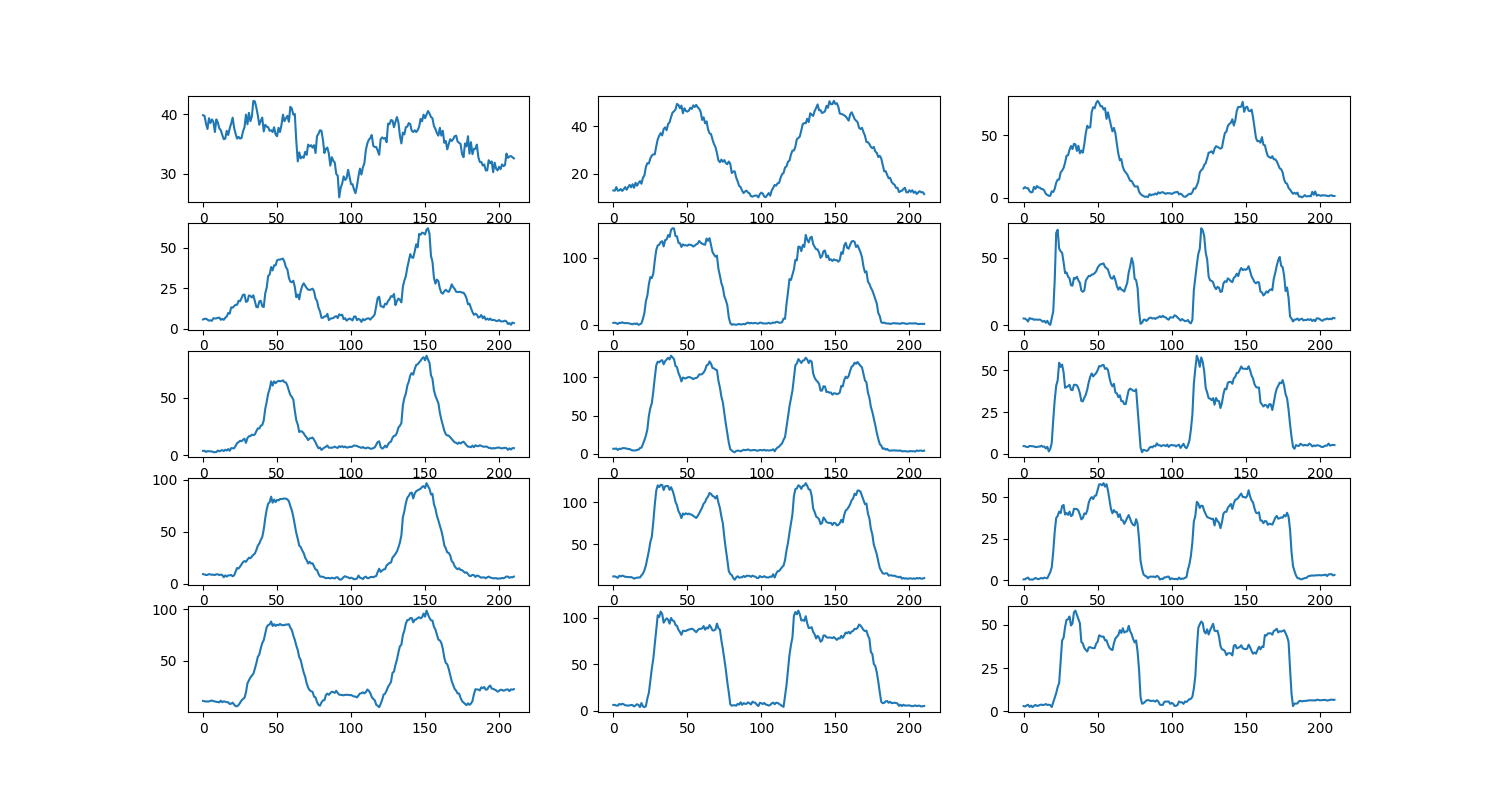

The data file committed next to this chart (first rows):
, thumb_1, thumb_2, thumb_3, index_finger_1, index_finger_2, index_finger_3, middle_finger_1, middle_finger_2, middle_finger_3, ring_finger_1, ring_finger_2, ring_finger_3, pinky_1, pinky_2, pinky_3
angles for frame_0, 39.8, 13.1, 7.6, 5.6, 3.1, 5.0, 3.6, 6.3, 4.7, 9.1, 12.1, 0.4, 10.8, 6.1, 3.1
angles for frame_1, 39.7, 13.0, 8.6, 6.0, 3.3, 4.9, 3.7, 6.3, 4.6, 8.8, 12.2, 0.5, 10.6, 6.2, 2.9
angles for frame_2, 38.4, 14.5, 7.7, 6.1, 2.7, 4.1, 2.7, 6.7, 4.2, 8.2, 11.4, 1.1, 10.2, 5.4, 3.5
angles for frame_3, 37.5, 13.0, 7.7, 5.5, 1.4, 2.8, 3.4, 4.7, 4.1, 8.4, 10.4, 1.5, 10.4, 5.3, 3.9
angles for frame_4, 39.3, 13.1, 5.4, 4.9, 3.2, 5.3, 3.3, 6.4, 4.8, 9.1, 12.9, 0.3, 10.3, 7.2, 2.7
angles for frame_5, 38.5, 13.7, 4.4, 5.1, 3.0, 4.8, 3.2, 6.0, 4.7, 8.8, 12.1, 0.4, 11.0, 6.4, 3.4
angles for frame_6, 39.1, 12.9, 4.7, 4.8, 3.9, 4.8, 3.1, 6.9, 4.6, 8.5, 13.1, 0.2, 11.2, 7.4, 2.5
angles for frame_7, 38.7, 13.6, 8.8, 6.4, 3.0, 4.0, 2.6, 7.2, 4.5, 8.5, 12.5, 0.7, 10.7, 6.8, 3.3
angles for frame_8, 37.0, 14.5, 7.2, 6.2, 2.7, 4.3, 2.4, 6.9, 4.1, 8.3, 11.6, 1.3, 10.4, 5.7, 3.8
angles for frame_9, 39.1, 13.4, 9.5, 6.3, 3.0, 4.1, 2.7, 6.6, 4.2, 8.9, 11.6, 0.8, 9.9, 5.6, 3.2
angles for frame_10, 38.6, 14.5, 8.3, 6.6, 2.5, 4.1, 3.9, 5.9, 4.4, 8.9, 11.3, 0.5, 9.8, 5.4, 3.4
angles for frame_11, 37.6, 15.4, 8.1, 6.8, 2.2, 4.2, 3.2, 6.0, 4.4, 8.2, 11.3, 0.9, 9.5, 5.6, 3.8
angles for frame_12, 37.3, 14.4, 7.1, 5.4, 1.5, 3.5, 3.9, 4.8, 4.9, 8.6, 11.3, 1.3, 11.1, 6.1, 4.0
angles for frame_13, 36.5, 15.7, 7.0, 6.0, 0.9, 2.6, 4.2, 4.0, 4.3, 8.2, 10.6, 0.9, 9.6, 5.9, 3.7
angles for frame_14, 35.8, 14.2, 5.7, 5.4, 2.2, 3.3, 3.5, 4.2, 4.4, 6.1, 9.5, 1.5, 10.5, 4.5, 3.9
angles for frame_15, 35.9, 16.3, 3.2, 6.7, 1.4, 1.8, 4.6, 4.0, 3.3, 7.9, 10.2, 1.2, 10.1, 5.6, 4.3
angles for frame_16, 37.2, 15.1, 2.4, 7.4, 2.3, 3.3, 3.9, 4.9, 4.3, 6.7, 10.5, 1.1, 9.6, 6.9, 3.8
angles for frame_17, 36.5, 16.2, 1.6, 9.6, 0.2, 1.1, 5.2, 5.0, 1.5, 7.9, 10.9, 3.0, 9.6, 6.1, 3.9
angles for frame_18, 37.6, 17.0, 1.7, 9.2, 1.1, 0.3, 3.7, 7.3, 3.0, 7.9, 10.8, 4.8, 7.9, 3.8, 3.7
angles for frame_19, 38.4, 15.9, 5.3, 13.1, 2.4, 5.2, 6.0, 7.8, 6.7, 8.3, 13.4, 7.7, 8.2, 8.2, 2.6
angles for frame_20, 39.4, 18.4, 4.7, 12.9, 9.1, 10.2, 5.9, 12.5, 20.4, 7.0, 15.4, 17.1, 9.2, 4.5, 5.2
angles for frame_21, 37.7, 19.4, 7.2, 13.9, 18.0, 33.4, 5.9, 17.7, 32.3, 7.9, 19.4, 29.2, 7.3, 3.7, 7.8
angles for frame_22, 36.7, 23.0, 12.1, 14.7, 35.5, 68.5, 7.9, 23.6, 40.8, 11.5, 25.2, 37.6, 5.8, 4.9, 10.6
angles for frame_23, 35.9, 24.5, 14.6, 14.7, 43.8, 70.9, 10.4, 31.8, 44.1, 15.0, 33.6, 38.8, 5.7, 13.1, 14.1
angles for frame_24, 36.2, 24.4, 14.6, 17.2, 60.6, 56.9, 11.2, 49.6, 54.6, 14.5, 42.2, 41.4, 6.9, 19.2, 16.5
angles for frame_25, 35.9, 26.5, 20.3, 16.9, 71.3, 54.9, 12.4, 59.9, 52.1, 16.3, 52.9, 40.5, 9.0, 32.5, 29.2
angles for frame_26, 36.0, 27.7, 21.8, 18.8, 69.8, 53.8, 12.0, 66.1, 53.5, 18.5, 59.1, 44.8, 11.3, 45.3, 41.1
angles for frame_27, 37.1, 28.2, 23.9, 20.9, 76.3, 46.8, 13.3, 81.5, 48.8, 20.7, 76.5, 45.4, 12.8, 56.0, 42.6
angles for frame_28, 37.8, 28.2, 28.1, 21.0, 95.7, 38.7, 14.2, 99.9, 39.6, 21.7, 97.1, 39.6, 13.9, 71.5, 48.8
angles for frame_29, 39.9, 31.6, 33.7, 16.5, 111.6, 39.2, 10.6, 116.0, 40.1, 20.9, 113.8, 40.6, 19.1, 88.1, 53.0
angles for frame_30, 38.3, 34.5, 34.0, 16.9, 118.4, 36.1, 14.8, 120.8, 40.6, 23.1, 119.9, 39.4, 28.0, 102.9, 53.3
angles for frame_31, 40.2, 36.0, 38.4, 20.5, 119.4, 34.8, 16.3, 119.9, 41.4, 24.9, 117.8, 41.4, 30.8, 101.0, 54.9
angles for frame_32, 38.8, 37.1, 41.4, 20.2, 123.4, 29.7, 16.5, 121.9, 38.4, 24.4, 120.6, 38.7, 33.6, 106.9, 49.7
angles for frame_33, 39.6, 36.1, 39.0, 19.2, 124.7, 29.4, 17.7, 122.8, 38.2, 26.1, 120.4, 39.3, 35.5, 104.3, 50.9
angles for frame_34, 42.2, 38.8, 43.2, 20.6, 116.9, 35.2, 17.3, 117.3, 41.4, 27.7, 114.4, 43.1, 37.3, 94.9, 57.3
angles for frame_35, 42.1, 39.5, 42.7, 17.1, 126.3, 34.6, 17.9, 121.4, 41.4, 28.9, 118.8, 43.0, 42.1, 97.5, 58.3
angles for frame_36, 41.1, 38.3, 37.5, 13.4, 127.1, 36.0, 20.7, 123.6, 41.1, 32.2, 119.2, 43.0, 47.4, 99.5, 55.9
angles for frame_37, 39.8, 40.9, 41.6, 13.1, 133.8, 33.3, 23.2, 125.9, 39.3, 36.5, 119.1, 42.0, 53.7, 98.2, 53.5
angles for frame_38, 38.2, 41.6, 35.6, 16.8, 131.1, 31.5, 23.0, 123.7, 36.4, 38.5, 114.6, 39.6, 55.9, 93.8, 51.0
angles for frame_39, 38.9, 43.8, 37.8, 17.2, 141.5, 25.7, 25.5, 128.6, 31.7, 42.0, 117.7, 36.7, 62.1, 100.0, 40.2
angles for frame_40, 39.4, 45.7, 36.1, 13.8, 143.9, 24.8, 26.1, 126.4, 31.5, 44.7, 113.8, 37.5, 67.0, 97.2, 39.3
angles for frame_41, 37.1, 46.2, 43.0, 13.3, 143.6, 25.8, 30.1, 124.1, 33.7, 52.0, 108.1, 40.3, 69.8, 96.7, 36.7
angles for frame_42, 38.2, 47.0, 51.7, 21.7, 132.3, 33.2, 40.0, 115.2, 35.5, 62.7, 100.3, 39.9, 76.4, 92.3, 35.6
angles for frame_43, 37.9, 49.3, 57.6, 25.3, 131.9, 34.9, 46.3, 113.6, 38.7, 71.4, 96.2, 42.1, 82.6, 91.5, 34.7
angles for frame_44, 37.8, 48.9, 56.0, 32.6, 122.3, 36.7, 53.4, 105.9, 43.0, 77.0, 89.3, 46.9, 84.6, 87.2, 37.0
angles for frame_45, 37.2, 47.5, 56.4, 33.4, 121.7, 36.5, 57.4, 101.4, 46.2, 78.3, 86.2, 49.1, 85.1, 84.8, 37.2
angles for frame_46, 37.3, 48.6, 68.6, 38.1, 116.1, 37.6, 64.1, 94.8, 48.2, 83.7, 81.1, 50.2, 88.0, 81.8, 36.8
angles for frame_47, 37.0, 45.4, 72.4, 36.0, 120.0, 37.8, 60.4, 100.0, 46.4, 77.9, 86.6, 49.0, 83.7, 86.1, 36.6
angles for frame_48, 37.8, 47.5, 71.6, 39.2, 118.5, 38.7, 64.1, 99.0, 47.5, 80.9, 85.3, 50.9, 85.5, 86.1, 36.6
angles for frame_49, 36.6, 46.4, 75.6, 39.1, 118.6, 40.0, 62.5, 98.8, 48.4, 78.5, 86.9, 51.2, 83.7, 85.8, 39.2
angles for frame_50, 36.3, 46.1, 77.5, 42.2, 117.9, 42.7, 63.8, 100.0, 50.1, 80.6, 85.8, 54.5, 84.9, 86.9, 40.3
angles for frame_51, 37.7, 46.5, 75.8, 42.7, 119.7, 44.3, 64.5, 100.6, 52.6, 80.1, 86.5, 57.8, 84.4, 87.4, 44.0
angles for frame_52, 37.0, 47.7, 73.1, 42.7, 119.1, 45.3, 64.2, 100.1, 52.4, 81.5, 85.5, 58.0, 85.7, 88.0, 43.6
angles for frame_53, 38.2, 47.2, 73.2, 43.0, 118.7, 45.5, 64.3, 99.2, 53.1, 81.3, 85.2, 57.3, 84.5, 88.4, 43.2
angles for frame_54, 39.9, 48.7, 70.6, 43.3, 116.7, 45.9, 65.0, 97.8, 53.3, 81.7, 83.7, 58.6, 84.5, 87.6, 43.3
angles for frame_55, 38.8, 48.0, 71.7, 41.3, 118.1, 43.3, 63.4, 99.1, 50.9, 81.9, 82.6, 56.5, 84.5, 86.1, 41.1
angles for frame_56, 39.3, 48.9, 63.1, 38.0, 120.0, 42.4, 63.1, 99.3, 51.4, 81.8, 81.3, 58.0, 85.1, 84.6, 41.2
angles for frame_57, 39.7, 47.9, 68.3, 36.6, 121.0, 41.3, 60.3, 100.6, 50.2, 81.0, 83.8, 54.1, 85.1, 86.8, 38.6
angles for frame_58, 38.7, 47.3, 62.9, 31.4, 125.0, 37.6, 56.0, 104.0, 45.6, 79.3, 86.8, 48.4, 85.4, 88.2, 36.8
angles for frame_59, 41.2, 46.0, 57.9, 29.0, 122.6, 34.9, 52.2, 104.0, 42.1, 74.5, 90.4, 43.0, 82.0, 88.2, 35.9
... 151 more rows
